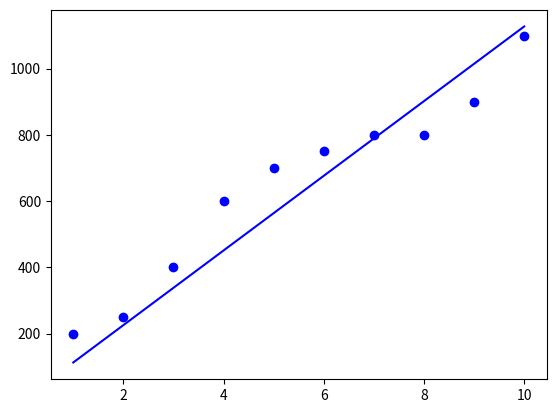

This chart was generated by the following Python code:
import numpy as np 
import matplotlib.pyplot as plt 
x = np.array(range(1,11))

y = np.array([200,250,400,600,700,750,800,800,900,1100])

plt.plot(x, y, 'bo') 
m = np.linalg.lstsq(x[:,np.newaxis], y, rcond=None) 
plt.plot(x, m[0]*x, 'b-')